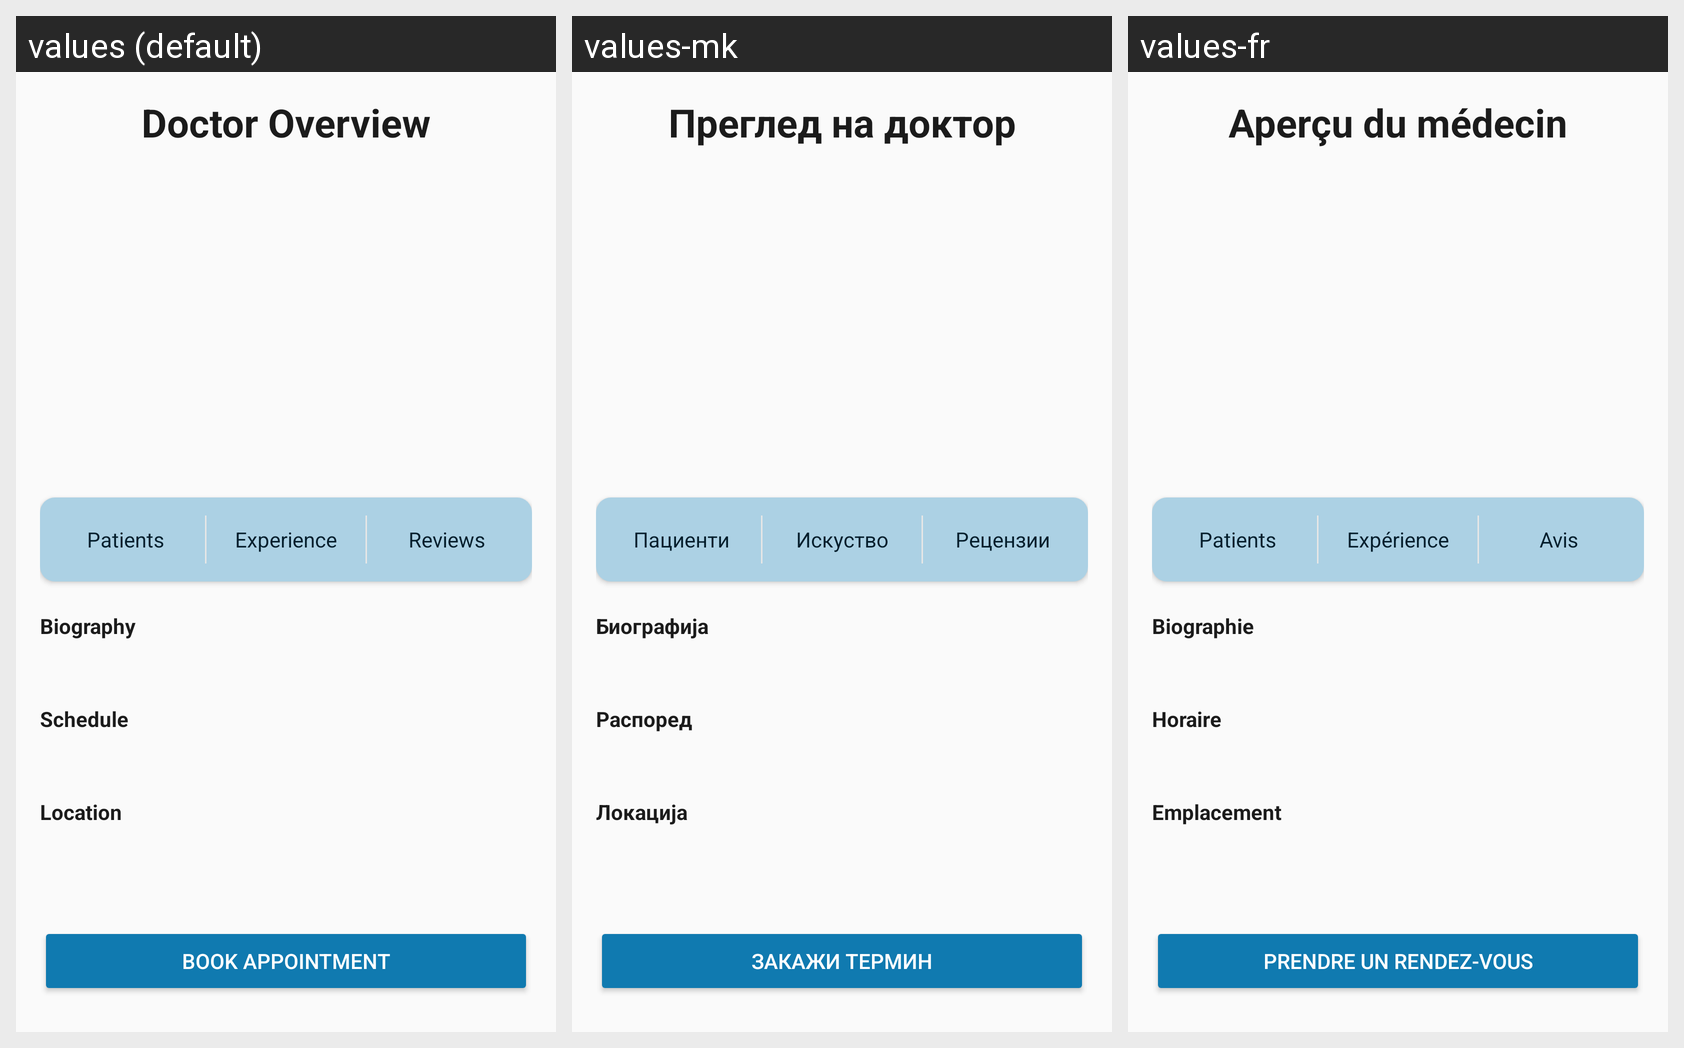

This grid shows one Android layout under several languages. Give, for every string resource on the screen, its name, the default text and each shown locale's text.
Android screen res/layout/fragment_doctor_details.xml rendered under 3 locales, left to right: values (default), values-mk, values-fr. Device: Nexus 5 (rendered at 1080×1920; each locale shown at half size, 540×960, under a caption strip naming it); theme Theme.DocAppointAssistBot.
Strings drawn on this screen, with the default value and each locale's value (text and hints the layout hard-codes, and strings that could not be matched under every locale, appear in the picture but are not listed):

doctor_overview
  values: Doctor Overview
  values-mk: Преглед на доктор
  values-fr: Aperçu du médecin

patients
  values: Patients
  values-mk: Пациенти
  values-fr: Patients

experience
  values: Experience
  values-mk: Искуство
  values-fr: Expérience

reviews
  values: Reviews
  values-mk: Рецензии
  values-fr: Avis

biography
  values: Biography
  values-mk: Биографија
  values-fr: Biographie

schedule
  values: Schedule
  values-mk: Распоред
  values-fr: Horaire

location
  values: Location
  values-mk: Локација
  values-fr: Emplacement

book_appointment
  values: Book Appointment
  values-mk: Закажи термин
  values-fr: Prendre un rendez-vous
